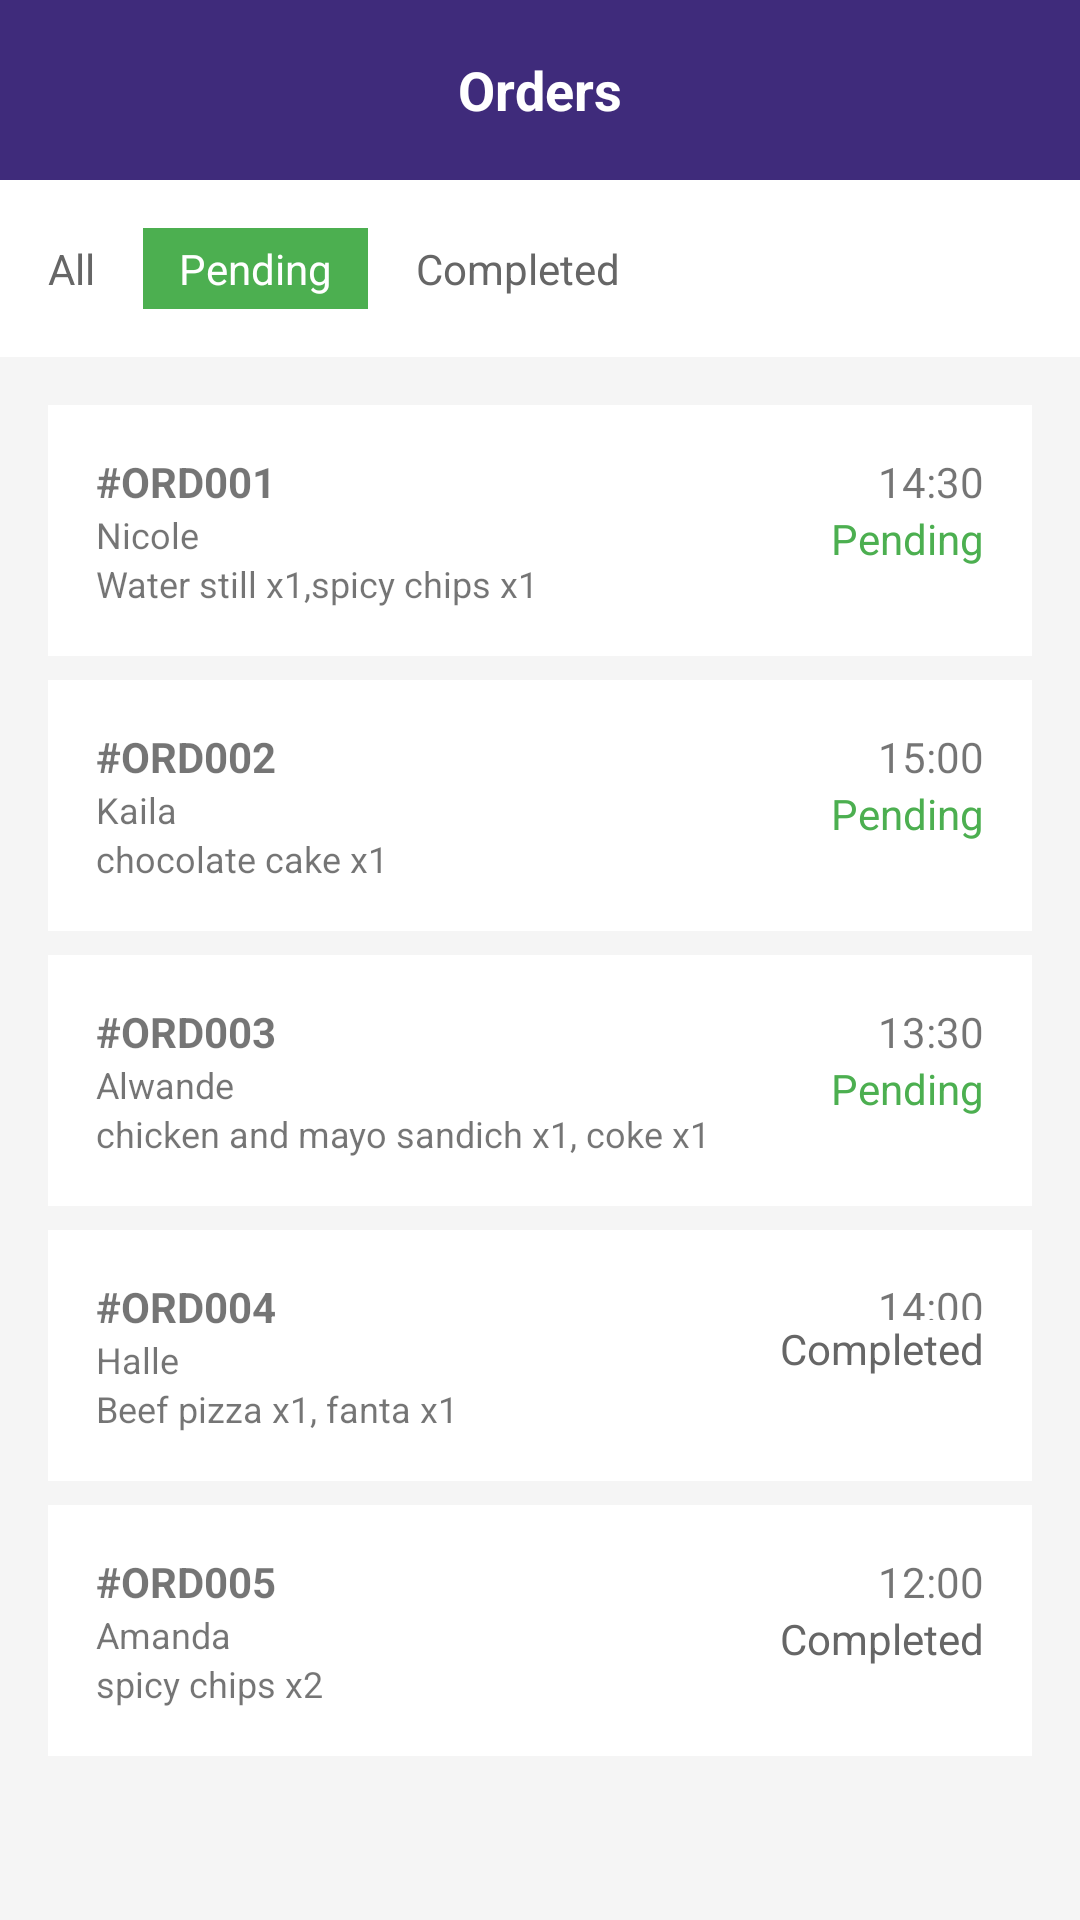

This screen was rendered from an Android layout file. Write that file and the resources it references.
<!-- AndroidManifest.xml: application theme Theme.DUTRendezvous -->
<!-- res/layout/activity_orders.xml -->
<?xml version="1.0" encoding="utf-8"?>
<LinearLayout xmlns:android="http://schemas.android.com/apk/res/android"
    xmlns:app="http://schemas.android.com/apk/res-auto"
    android:layout_width="match_parent"
    android:layout_height="match_parent"
    android:orientation="vertical"
    android:background="#F5F5F5">

    
    <RelativeLayout
        android:layout_width="match_parent"
        android:layout_height="60dp"
        android:background="#3F2B7B"
        android:padding="16dp">


        <TextView
            android:layout_width="wrap_content"
            android:layout_height="wrap_content"
            android:text="Orders"
            android:textColor="#FFFFFF"
            android:textSize="18sp"
            android:textStyle="bold"
            android:layout_centerInParent="true"/>

    </RelativeLayout>

    
    <LinearLayout
        android:layout_width="match_parent"
        android:layout_height="wrap_content"
        android:orientation="horizontal"
        android:padding="16dp"
        android:background="#FFFFFF">

        <TextView
            android:id="@+id/tvFilterAll"
            android:layout_width="wrap_content"
            android:layout_height="wrap_content"
            android:text="All"
            android:textColor="#666666"
            android:layout_marginEnd="16dp"/>

        <TextView
            android:id="@+id/tvFilterPending"
            android:layout_width="wrap_content"
            android:layout_height="wrap_content"
            android:text="Pending"
            android:textColor="#FFFFFF"
            android:background="#4CAF50"
            android:paddingHorizontal="12dp"
            android:paddingVertical="4dp"
            android:layout_marginEnd="16dp"/>

        <TextView
            android:id="@+id/tvFilterCompleted"
            android:layout_width="wrap_content"
            android:layout_height="wrap_content"
            android:text="Completed"
            android:textColor="#666666"/>
    </LinearLayout>

    
    <ScrollView
        android:layout_width="match_parent"
        android:layout_height="match_parent"
        android:padding="16dp">

        <LinearLayout
            android:layout_width="match_parent"
            android:layout_height="wrap_content"
            android:orientation="vertical">

            
            <LinearLayout
                android:id="@+id/order1"
                android:layout_width="match_parent"
                android:layout_height="wrap_content"
                android:orientation="horizontal"
                android:background="#FFFFFF"
                android:padding="16dp"
                android:layout_marginBottom="8dp">

                <LinearLayout
                    android:layout_width="0dp"
                    android:layout_height="wrap_content"
                    android:layout_weight="1"
                    android:orientation="vertical">
                    <TextView android:layout_width="wrap_content" android:layout_height="wrap_content" android:text="#ORD001" android:textStyle="bold"/>
                    <TextView android:layout_width="wrap_content" android:layout_height="wrap_content" android:text="Nicole" android:textSize="12sp"/>
                    <TextView android:layout_width="wrap_content" android:layout_height="wrap_content" android:text="Water still x1,spicy chips x1" android:textSize="12sp"/>
                </LinearLayout>

                <LinearLayout
                    android:layout_width="wrap_content"
                    android:layout_height="wrap_content"
                    android:orientation="vertical"
                    android:gravity="end">
                    <TextView android:layout_width="wrap_content" android:layout_height="wrap_content" android:text="14:30"/>
                    <TextView android:layout_width="wrap_content" android:layout_height="wrap_content" android:text="Pending" android:textColor="#4CAF50"/>
                </LinearLayout>
            </LinearLayout>

            
            <LinearLayout
                android:id="@+id/order2"
                android:layout_width="match_parent"
                android:layout_height="wrap_content"
                android:orientation="horizontal"
                android:background="#FFFFFF"
                android:padding="16dp"
                android:layout_marginBottom="8dp">

                <LinearLayout
                    android:layout_width="0dp"
                    android:layout_height="wrap_content"
                    android:layout_weight="1"
                    android:orientation="vertical">
                    <TextView android:layout_width="wrap_content" android:layout_height="wrap_content" android:text="#ORD002" android:textStyle="bold"/>
                    <TextView android:layout_width="wrap_content" android:layout_height="wrap_content" android:text="Kaila" android:textSize="12sp"/>
                    <TextView android:layout_width="wrap_content" android:layout_height="wrap_content" android:text="chocolate cake x1" android:textSize="12sp"/>
                </LinearLayout>

                <LinearLayout
                    android:layout_width="wrap_content"
                    android:layout_height="wrap_content"
                    android:orientation="vertical"
                    android:gravity="end">
                    <TextView android:layout_width="wrap_content" android:layout_height="wrap_content" android:text="15:00"/>
                    <TextView android:layout_width="wrap_content" android:layout_height="wrap_content" android:text="Pending" android:textColor="#4CAF50"/>
                </LinearLayout>
            </LinearLayout>

            
            <LinearLayout
                android:id="@+id/order3"
                android:layout_width="match_parent"
                android:layout_height="wrap_content"
                android:orientation="horizontal"
                android:background="#FFFFFF"
                android:padding="16dp"
                android:layout_marginBottom="8dp">

                <LinearLayout
                    android:layout_width="0dp"
                    android:layout_height="wrap_content"
                    android:layout_weight="1"
                    android:orientation="vertical">
                    <TextView android:layout_width="wrap_content" android:layout_height="wrap_content" android:text="#ORD003" android:textStyle="bold"/>
                    <TextView android:layout_width="wrap_content" android:layout_height="wrap_content" android:text="Alwande" android:textSize="12sp"/>
                    <TextView android:layout_width="wrap_content" android:layout_height="wrap_content" android:text="chicken and mayo sandich x1, coke x1" android:textSize="12sp"/>
                </LinearLayout>

                <LinearLayout
                    android:layout_width="wrap_content"
                    android:layout_height="wrap_content"
                    android:orientation="vertical"
                    android:gravity="end">
                    <TextView android:layout_width="wrap_content" android:layout_height="wrap_content" android:text="13:30"/>
                    <TextView android:layout_width="wrap_content" android:layout_height="wrap_content" android:text="Pending" android:textColor="#4CAF50"/>
                </LinearLayout>
            </LinearLayout>

            
            <LinearLayout
                android:id="@+id/order4"
                android:layout_width="match_parent"
                android:layout_height="wrap_content"
                android:orientation="horizontal"
                android:background="#FFFFFF"
                android:padding="16dp"
                android:layout_marginBottom="8dp">

                <LinearLayout
                    android:layout_width="0dp"
                    android:layout_height="wrap_content"
                    android:layout_weight="1"
                    android:orientation="vertical">
                    <TextView android:layout_width="wrap_content" android:layout_height="wrap_content" android:text="#ORD004" android:textStyle="bold"/>
                    <TextView android:layout_width="wrap_content" android:layout_height="wrap_content" android:text="Halle" android:textSize="12sp"/>
                    <TextView android:layout_width="wrap_content" android:layout_height="wrap_content" android:text="Beef pizza x1, fanta x1" android:textSize="12sp"/>
                </LinearLayout>

                <LinearLayout
                    android:layout_width="wrap_content"
                    android:layout_height="wrap_content"
                    android:orientation="vertical"
                    android:gravity="end">

                    <TextView
                        android:layout_width="wrap_content"
                        android:layout_height="14dp"
                        android:text="14:00" />
                    <TextView android:layout_width="wrap_content" android:layout_height="wrap_content" android:text="Completed" android:textColor="#666666"/>
                </LinearLayout>
            </LinearLayout>

            
            <LinearLayout
                android:id="@+id/order5"
                android:layout_width="match_parent"
                android:layout_height="wrap_content"
                android:orientation="horizontal"
                android:background="#FFFFFF"
                android:padding="16dp"
                android:layout_marginBottom="8dp">

                <LinearLayout
                    android:layout_width="0dp"
                    android:layout_height="wrap_content"
                    android:layout_weight="1"
                    android:orientation="vertical">
                    <TextView android:layout_width="wrap_content" android:layout_height="wrap_content" android:text="#ORD005" android:textStyle="bold"/>
                    <TextView android:layout_width="wrap_content" android:layout_height="wrap_content" android:text="Amanda" android:textSize="12sp"/>
                    <TextView android:layout_width="wrap_content" android:layout_height="wrap_content" android:text="spicy chips x2" android:textSize="12sp"/>
                </LinearLayout>

                <LinearLayout
                    android:layout_width="wrap_content"
                    android:layout_height="wrap_content"
                    android:orientation="vertical"
                    android:gravity="end">
                    <TextView android:layout_width="wrap_content" android:layout_height="wrap_content" android:text="12:00"/>
                    <TextView android:layout_width="wrap_content"
                        android:layout_height="wrap_content"
                        android:text="Completed"
                        android:textColor="#666666"/>
                </LinearLayout>
            </LinearLayout>

        </LinearLayout>
    </ScrollView>
</LinearLayout>
<!-- resources referenced by this layout -->
<resources>
  <style name="Theme.DUTRendezvous" parent="Theme.AppCompat.Light.NoActionBar" />
</resources>
